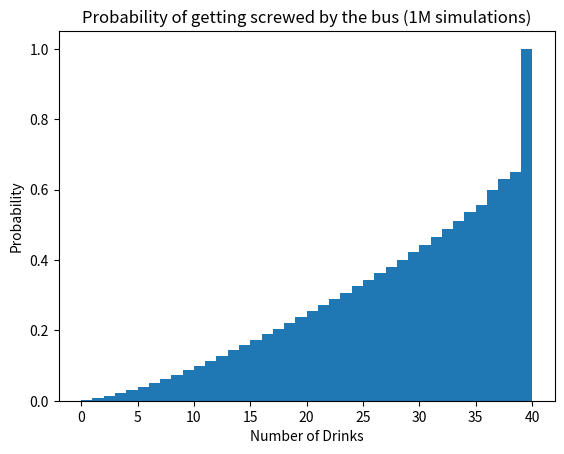

Write Python code to recreate this figure.
import random
import matplotlib.pyplot as plt
import numpy as np

def rideTheBus():
	### Init the deck
	suits = ['s','c','d','h']
	cardVal = range(2,15)

	allCards = []
	for val in cardVal:
		for suit in suits:
			allCards.append(str(val)+suit)
		
	### init the 13 cards
	busDeck = []
	for i in range(13):
		randInt = random.randint(0,len(allCards)-1)
		busDeck.append(allCards[randInt])
		allCards.pop(randInt)
	
	### draw loop
	drinkCounter = 0
	faceCardsHit = 0
	outOfCards = False
	while len(busDeck) > 0:
		currentLength = len(busDeck)
		# Draw the last card in the sack
		currentCard = busDeck[currentLength-1]
		tempCardVal = int(currentCard[:-1])
		busDeck.pop(currentLength-1)
		if tempCardVal - 10 > 0: # if a face card
			faceCardsHit += 1
			drinkCounter += tempCardVal - 10
			for i in range(tempCardVal - 10):
				if len(allCards) == 0:
					outOfCards = True
					break
				# Draw correct number of cards from the deck and add to the bus.
				randInt = random.randint(0,len(allCards)-1)
				busDeck.append(allCards[randInt])
				allCards.pop(randInt)
		else:
			continue

	return drinkCounter

drinkDist = []
for i in range(100000):
	if i%100 == 0:
		print(i)
	drinkDist.append(rideTheBus())	

drinks_np = np.array(drinkDist)
expectedNumOfDrinks = drinks_np.mean()

fig,ax = plt.subplots()
ax.hist(drinkDist,bins=40,density=True,cumulative=True)
ax.set_xlabel('Number of Drinks')
ax.set_ylabel('Probability')
ax.set_title('Probability of getting screwed by the bus (1M simulations)')
fig.show()

